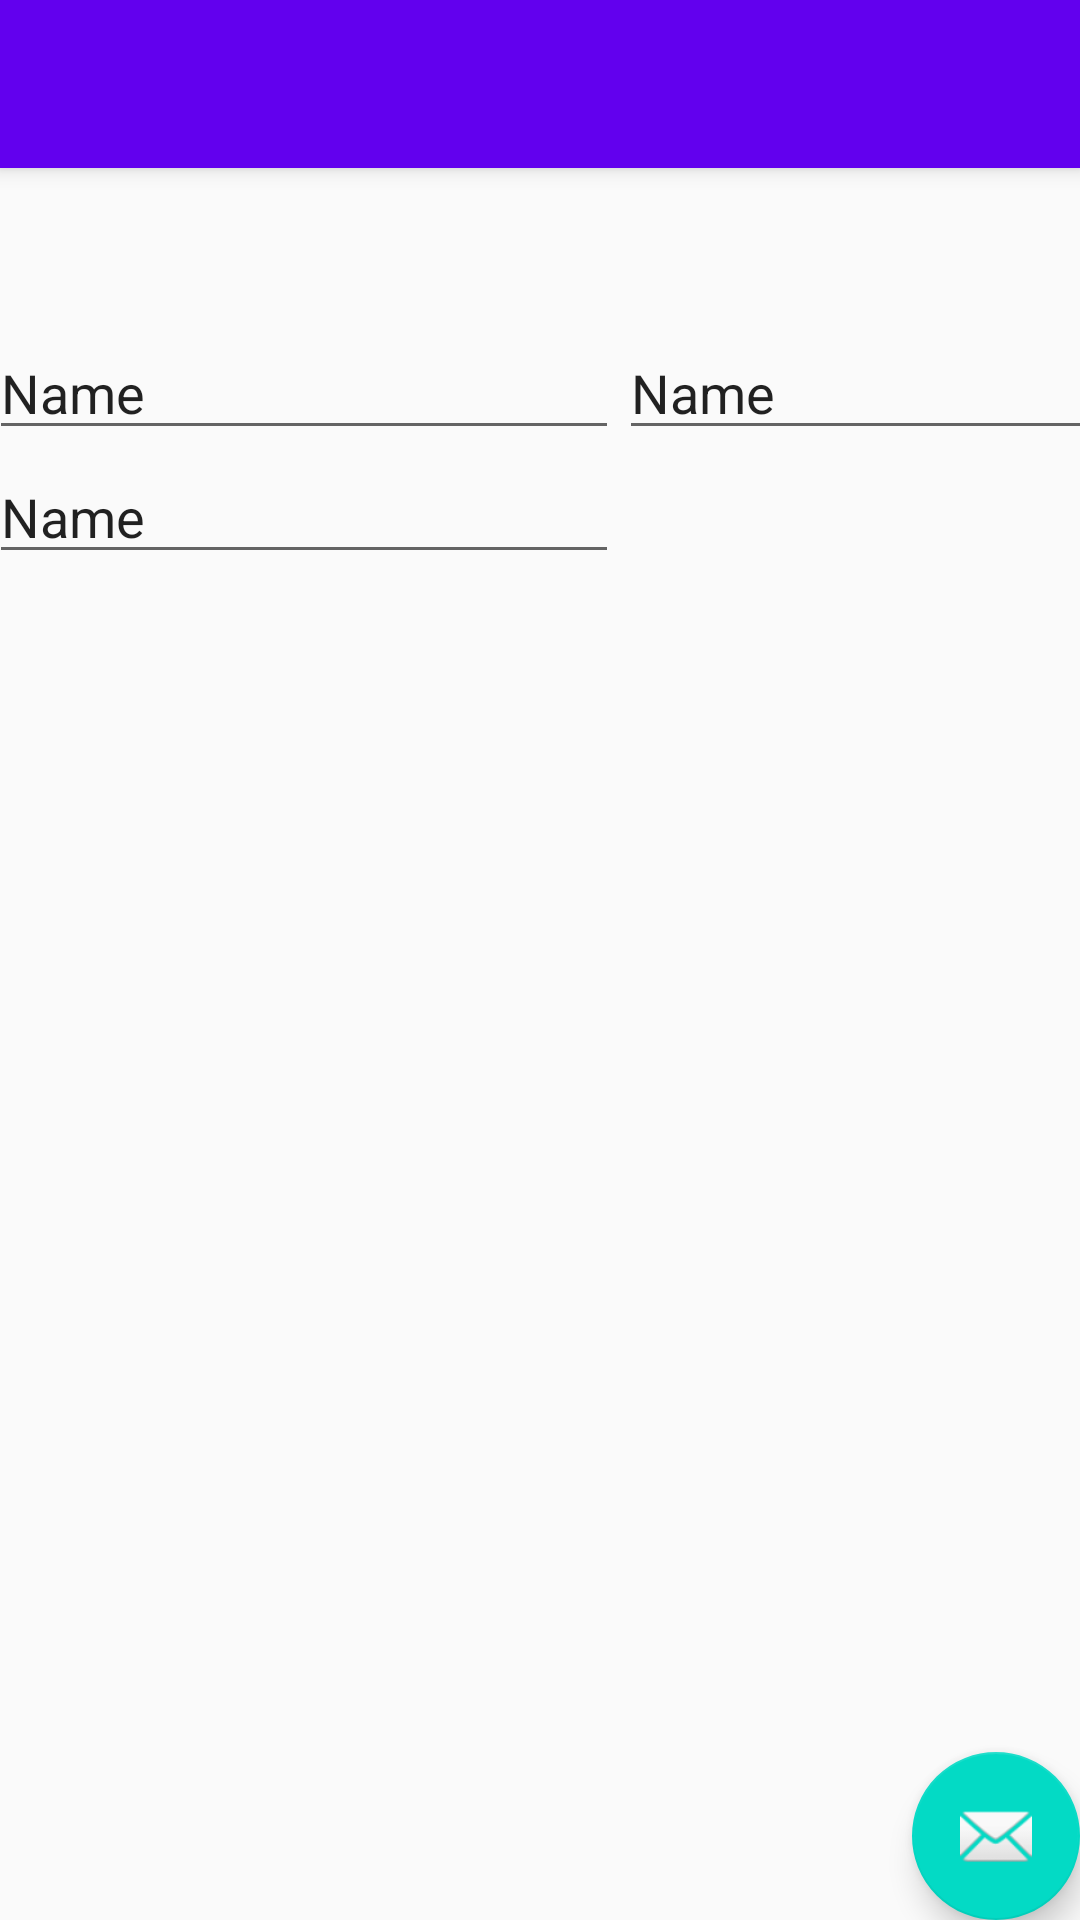

Layout XML and referenced resources for this Android screen:
<!-- AndroidManifest.xml: activity theme AppTheme.NoActionBar -->
<!-- res/layout/activity_overview.xml -->
<?xml version="1.0" encoding="utf-8"?>
<androidx.coordinatorlayout.widget.CoordinatorLayout xmlns:android="http://schemas.android.com/apk/res/android"
    xmlns:app="http://schemas.android.com/apk/res-auto"
    xmlns:tools="http://schemas.android.com/tools"
    android:layout_width="match_parent"
    android:layout_height="match_parent"
    tools:context=".OverviewActivity">

    <com.google.android.material.appbar.AppBarLayout
        android:layout_width="match_parent"
        android:layout_height="wrap_content"
        android:theme="@style/AppTheme.AppBarOverlay">

        <androidx.appcompat.widget.Toolbar
            android:id="@+id/toolbar"
            android:layout_width="match_parent"
            android:layout_height="?attr/actionBarSize"
            android:background="?attr/colorPrimary"
            app:popupTheme="@style/AppTheme.PopupOverlay" />

    </com.google.android.material.appbar.AppBarLayout>

    <include layout="@layout/content_overview" />

    <com.google.android.material.floatingactionbutton.FloatingActionButton
        android:id="@+id/fab"
        android:layout_width="wrap_content"
        android:layout_height="wrap_content"
        android:layout_gravity="bottom|end"
        android:layout_margin="@dimen/fab_margin"
        app:srcCompat="@android:drawable/ic_dialog_email" />

</androidx.coordinatorlayout.widget.CoordinatorLayout>
<!-- res/layout/content_overview.xml (included above) -->
<?xml version="1.0" encoding="utf-8"?>
<android.support.constraint.ConstraintLayout xmlns:android="http://schemas.android.com/apk/res/android"
    xmlns:app="http://schemas.android.com/apk/res-auto"
    xmlns:tools="http://schemas.android.com/tools"
    android:layout_width="match_parent"
    android:layout_height="match_parent"
    app:layout_behavior="@string/appbar_scrolling_view_behavior"
    tools:context=".OverviewActivity"
    tools:showIn="@layout/activity_overview">

    <LinearLayout
        android:layout_width="368dp"
        android:layout_height="495dp"
        android:layout_marginStart="8dp"
        android:layout_marginLeft="8dp"
        android:layout_marginTop="8dp"
        android:layout_marginEnd="8dp"
        android:layout_marginRight="8dp"
        android:layout_marginBottom="8dp"
        android:orientation="vertical"
        app:layout_constraintBottom_toBottomOf="parent"
        app:layout_constraintEnd_toEndOf="parent"
        app:layout_constraintStart_toStartOf="parent"
        app:layout_constraintTop_toTopOf="parent">

        <include
            layout="@layout/testseries_overview"
            android:layout_width="match_parent"
            android:layout_height="wrap_content" />
    </LinearLayout>
</android.support.constraint.ConstraintLayout>
<!-- res/layout/testseries_overview.xml (included above) -->
<?xml version="1.0" encoding="utf-8"?>
<androidx.constraintlayout.widget.ConstraintLayout xmlns:android="http://schemas.android.com/apk/res/android"
    xmlns:app="http://schemas.android.com/apk/res-auto"
    xmlns:tools="http://schemas.android.com/tools"
    android:id="@+id/constraintLayout"
    android:layout_width="match_parent"
    android:layout_height="match_parent">


    <TableLayout
        android:layout_width="368dp"
        android:layout_height="wrap_content"
        android:layout_marginStart="8dp"
        android:layout_marginLeft="8dp"
        android:layout_marginTop="8dp"
        android:layout_marginEnd="8dp"
        android:layout_marginRight="8dp"
        app:layout_constraintEnd_toEndOf="parent"
        app:layout_constraintStart_toStartOf="parent"
        app:layout_constraintTop_toTopOf="parent">

        <TableRow
            android:layout_width="match_parent"
            android:layout_height="match_parent">

            <EditText
                android:id="@+id/chosenName"
                android:layout_width="wrap_content"
                android:layout_height="wrap_content"
                android:ems="10"
                android:inputType="textPersonName"
                android:text="Name" />

            <EditText
                android:id="@+id/numbOfPoints"
                android:layout_width="wrap_content"
                android:layout_height="wrap_content"
                android:ems="10"
                android:inputType="textPersonName"
                android:text="Name" />
        </TableRow>

        <TableRow
            android:layout_width="match_parent"
            android:layout_height="match_parent">

            <EditText
                android:id="@+id/dateTime"
                android:layout_width="wrap_content"
                android:layout_height="wrap_content"
                android:ems="10"
                android:inputType="textPersonName"
                android:text="Name" />
        </TableRow>

        <TableRow
            android:layout_width="match_parent"
            android:layout_height="match_parent" />

        <TableRow
            android:layout_width="match_parent"
            android:layout_height="match_parent" />
    </TableLayout>


</androidx.constraintlayout.widget.ConstraintLayout>
<!-- resources referenced by this layout -->
<resources>
  <style name="AppTheme.AppBarOverlay" parent="ThemeOverlay.AppCompat.Dark.ActionBar" />
  <style name="AppTheme.PopupOverlay" parent="ThemeOverlay.AppCompat.Light" />
  <style name="AppTheme.NoActionBar">
          <item name="windowActionBar">false</item>
          <item name="windowNoTitle">true</item>
      </style>
</resources>
